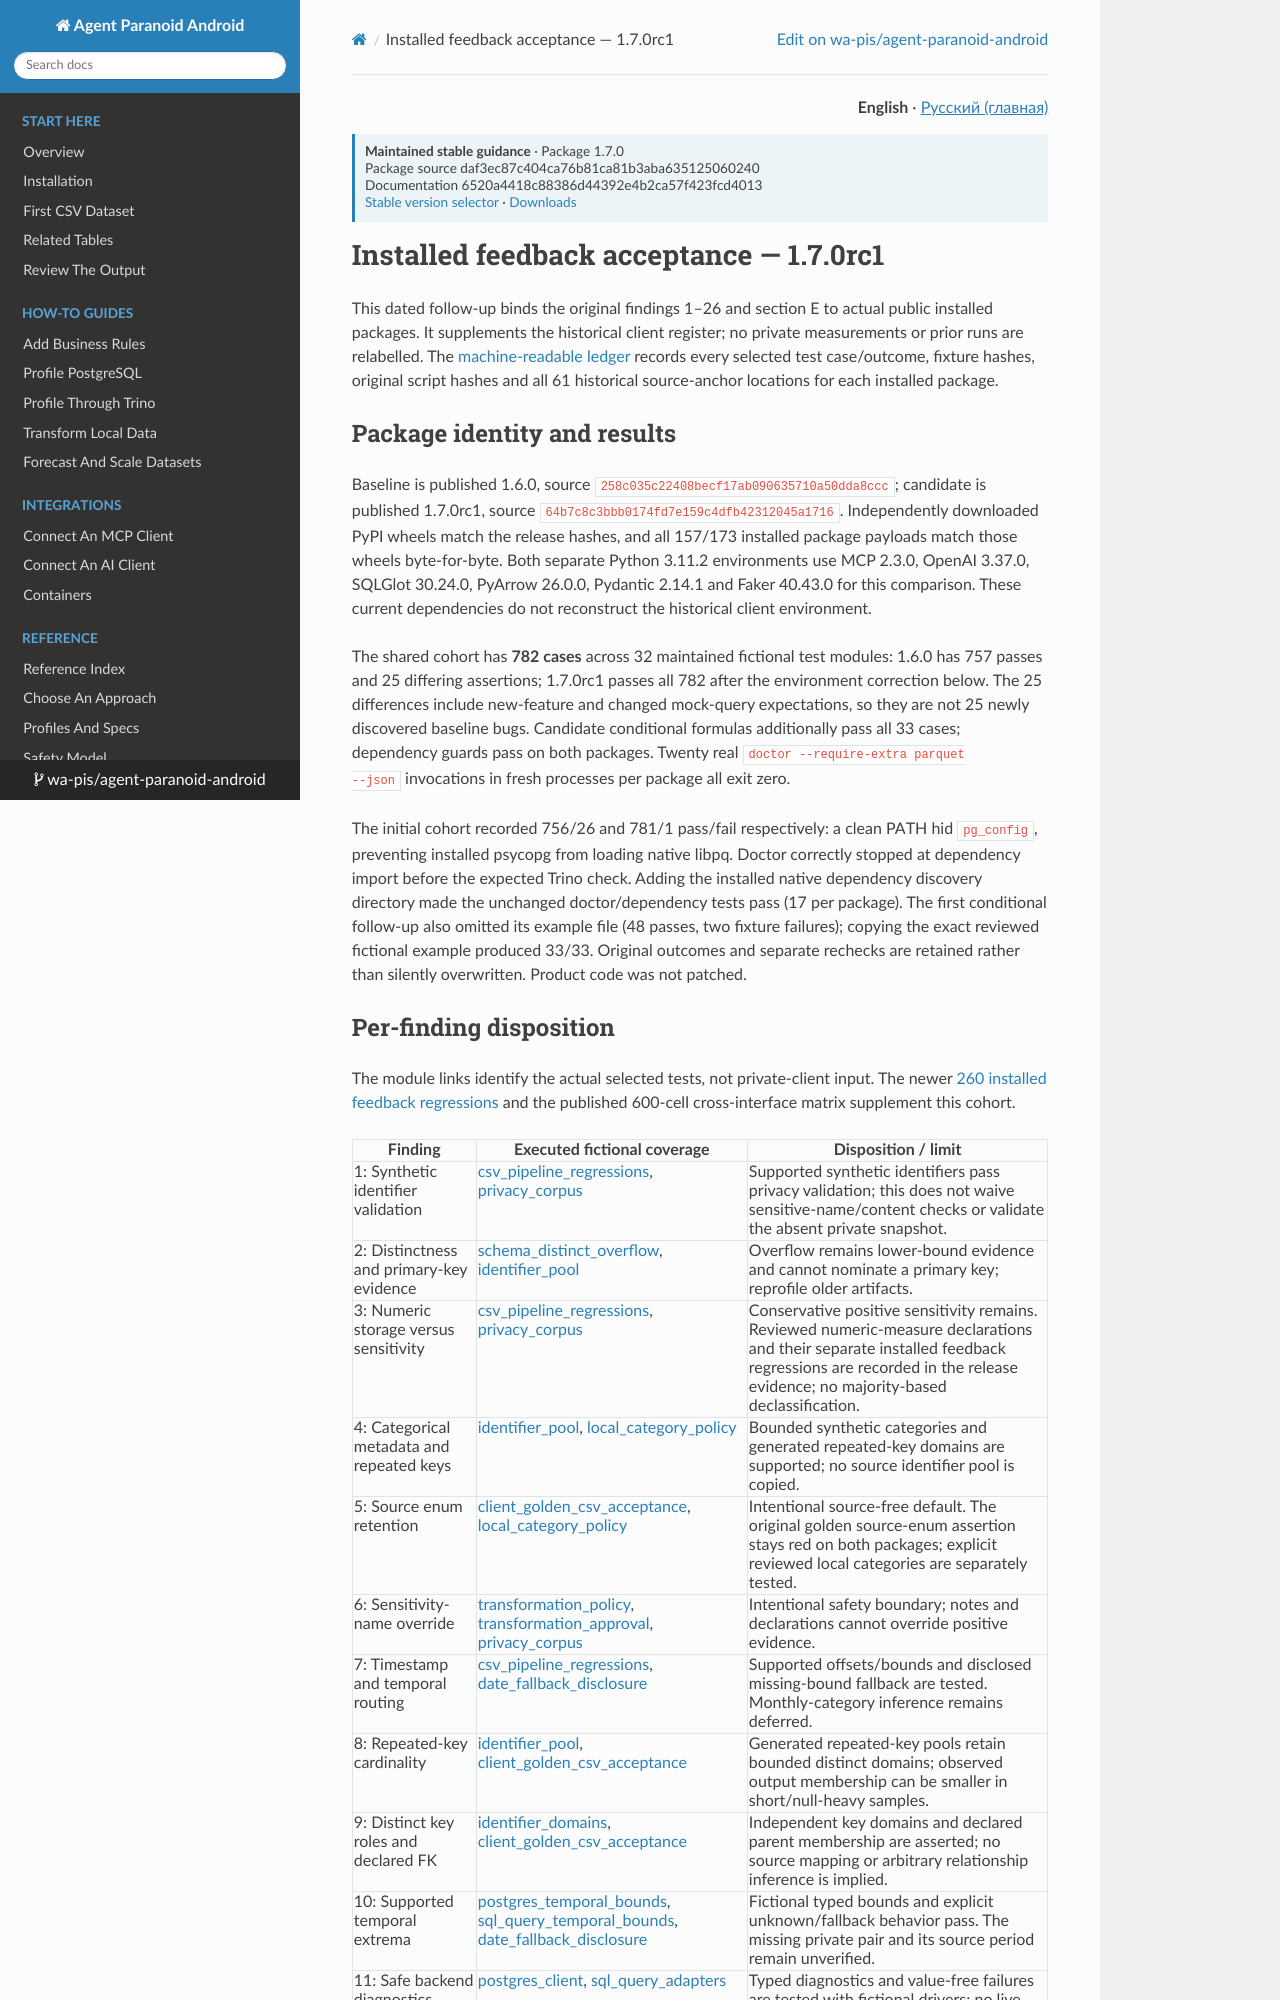

repository: wa-pis/agent-paranoid-android · page: versions/1.7.0/feedback-acceptance-1.7.0rc1/index.html · generator: mkdocs

# Installed feedback acceptance — 1.7.0rc1

This dated follow-up binds the original findings 1–26 and section E to actual
public installed packages. It supplements the historical client register; no
private measurements or prior runs are relabelled. The
[machine-readable ledger](feedback-acceptance-1.7.0rc1.json) records every
selected test case/outcome, fixture hashes, original script hashes and all 61
historical source-anchor locations for each installed package.

## Package identity and results

Baseline is published 1.6.0, source `258c035c22408becf17ab090635710a50dda8ccc`;
candidate is published 1.7.0rc1, source
`64b7c8c3bbb0174fd7e159c4dfb42312045a1716`. Independently downloaded PyPI
wheels match the release hashes, and all 157/173 installed package payloads
match those wheels byte-for-byte. Both separate Python 3.11.2 environments use
MCP 2.3.0, OpenAI 3.37.0, SQLGlot 30.24.0, PyArrow 26.0.0, Pydantic 2.14.1
and Faker 40.43.0 for this comparison. These current dependencies do not
reconstruct the historical client environment.

The shared cohort has **782 cases** across 32 maintained fictional test modules:
1.6.0 has 757 passes and 25 differing assertions; 1.7.0rc1 passes all 782 after
the environment correction below. The 25 differences include new-feature and
changed mock-query expectations, so they are not 25 newly discovered baseline
bugs. Candidate conditional formulas additionally pass all 33 cases; dependency
guards pass on both packages. Twenty real `doctor --require-extra parquet
--json` invocations in fresh processes per package all exit zero.

The initial cohort recorded 756/26 and 781/1 pass/fail respectively: a clean
PATH hid `pg_config`, preventing installed psycopg from loading native libpq.
Doctor correctly stopped at dependency import before the expected Trino check.
Adding the installed native dependency discovery directory made the unchanged
doctor/dependency tests pass (17 per package). The first conditional follow-up
also omitted its example file (48 passes, two fixture failures); copying the
exact reviewed fictional example produced 33/33. Original outcomes and separate
rechecks are retained rather than silently overwritten. Product code was not
patched.
